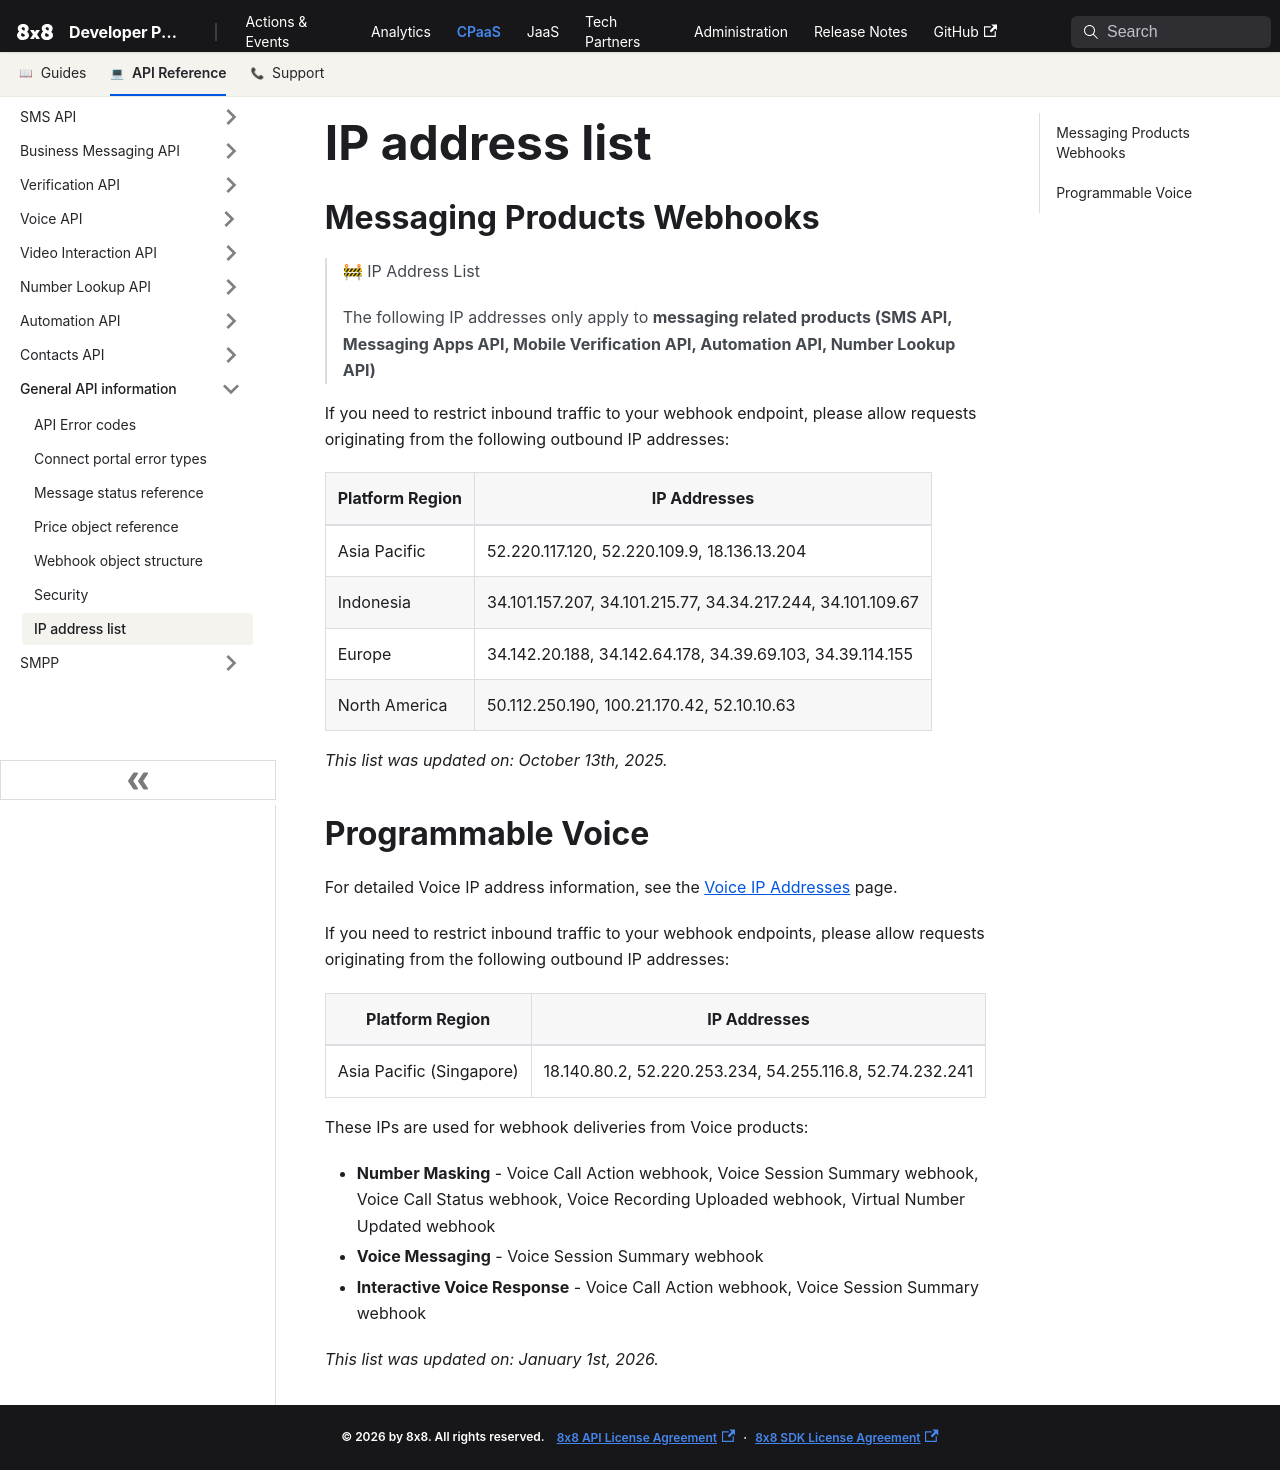

repository: 8x8Cloud/public-developer-docs · page: connect/docs/ip-address-list/index.html · generator: docusaurus

# IP address list

## Messaging Products Webhooks

> 🚧 IP Address List
>
> The following IP addresses only apply to **messaging related products (SMS API, Messaging Apps API, Mobile Verification API, Automation API, Number Lookup API)**

If you need to restrict inbound traffic to your webhook endpoint, please allow requests originating from the following outbound IP addresses:

| Platform Region | IP Addresses                                                |
| --------------- | ----------------------------------------------------------- |
| Asia Pacific    | 52.220.117.120, 52.220.109.9, 18.136.13.204                 |
| Indonesia       | 34.101.157.207, 34.101.215.77, 34.34.217.244, 34.101.109.67 |
| Europe          | 34.142.20.188, 34.142.64.178, 34.39.69.103, 34.39.114.155   |
| North America   | 50.112.250.190, 100.21.170.42, 52.10.10.63                  |

*This list was updated on: October 13th, 2025.*

## Programmable Voice

For detailed Voice IP address information, see the [Voice IP Addresses](/connect/docs/voice/voice-ip-addresses) page.

If you need to restrict inbound traffic to your webhook endpoints, please allow requests originating from the following outbound IP addresses:

| Platform Region | IP Addresses |
| --------------- | ------------ |
| Asia Pacific (Singapore) | 18.140.80.2, 52.220.253.234, 54.255.116.8, 52.74.232.241 |

These IPs are used for webhook deliveries from Voice products:

- **Number Masking** - Voice Call Action webhook, Voice Session Summary webhook, Voice Call Status webhook, Voice Recording Uploaded webhook, Virtual Number Updated webhook
- **Voice Messaging** - Voice Session Summary webhook
- **Interactive Voice Response** - Voice Call Action webhook, Voice Session Summary webhook

*This list was updated on: January 1st, 2026.*
